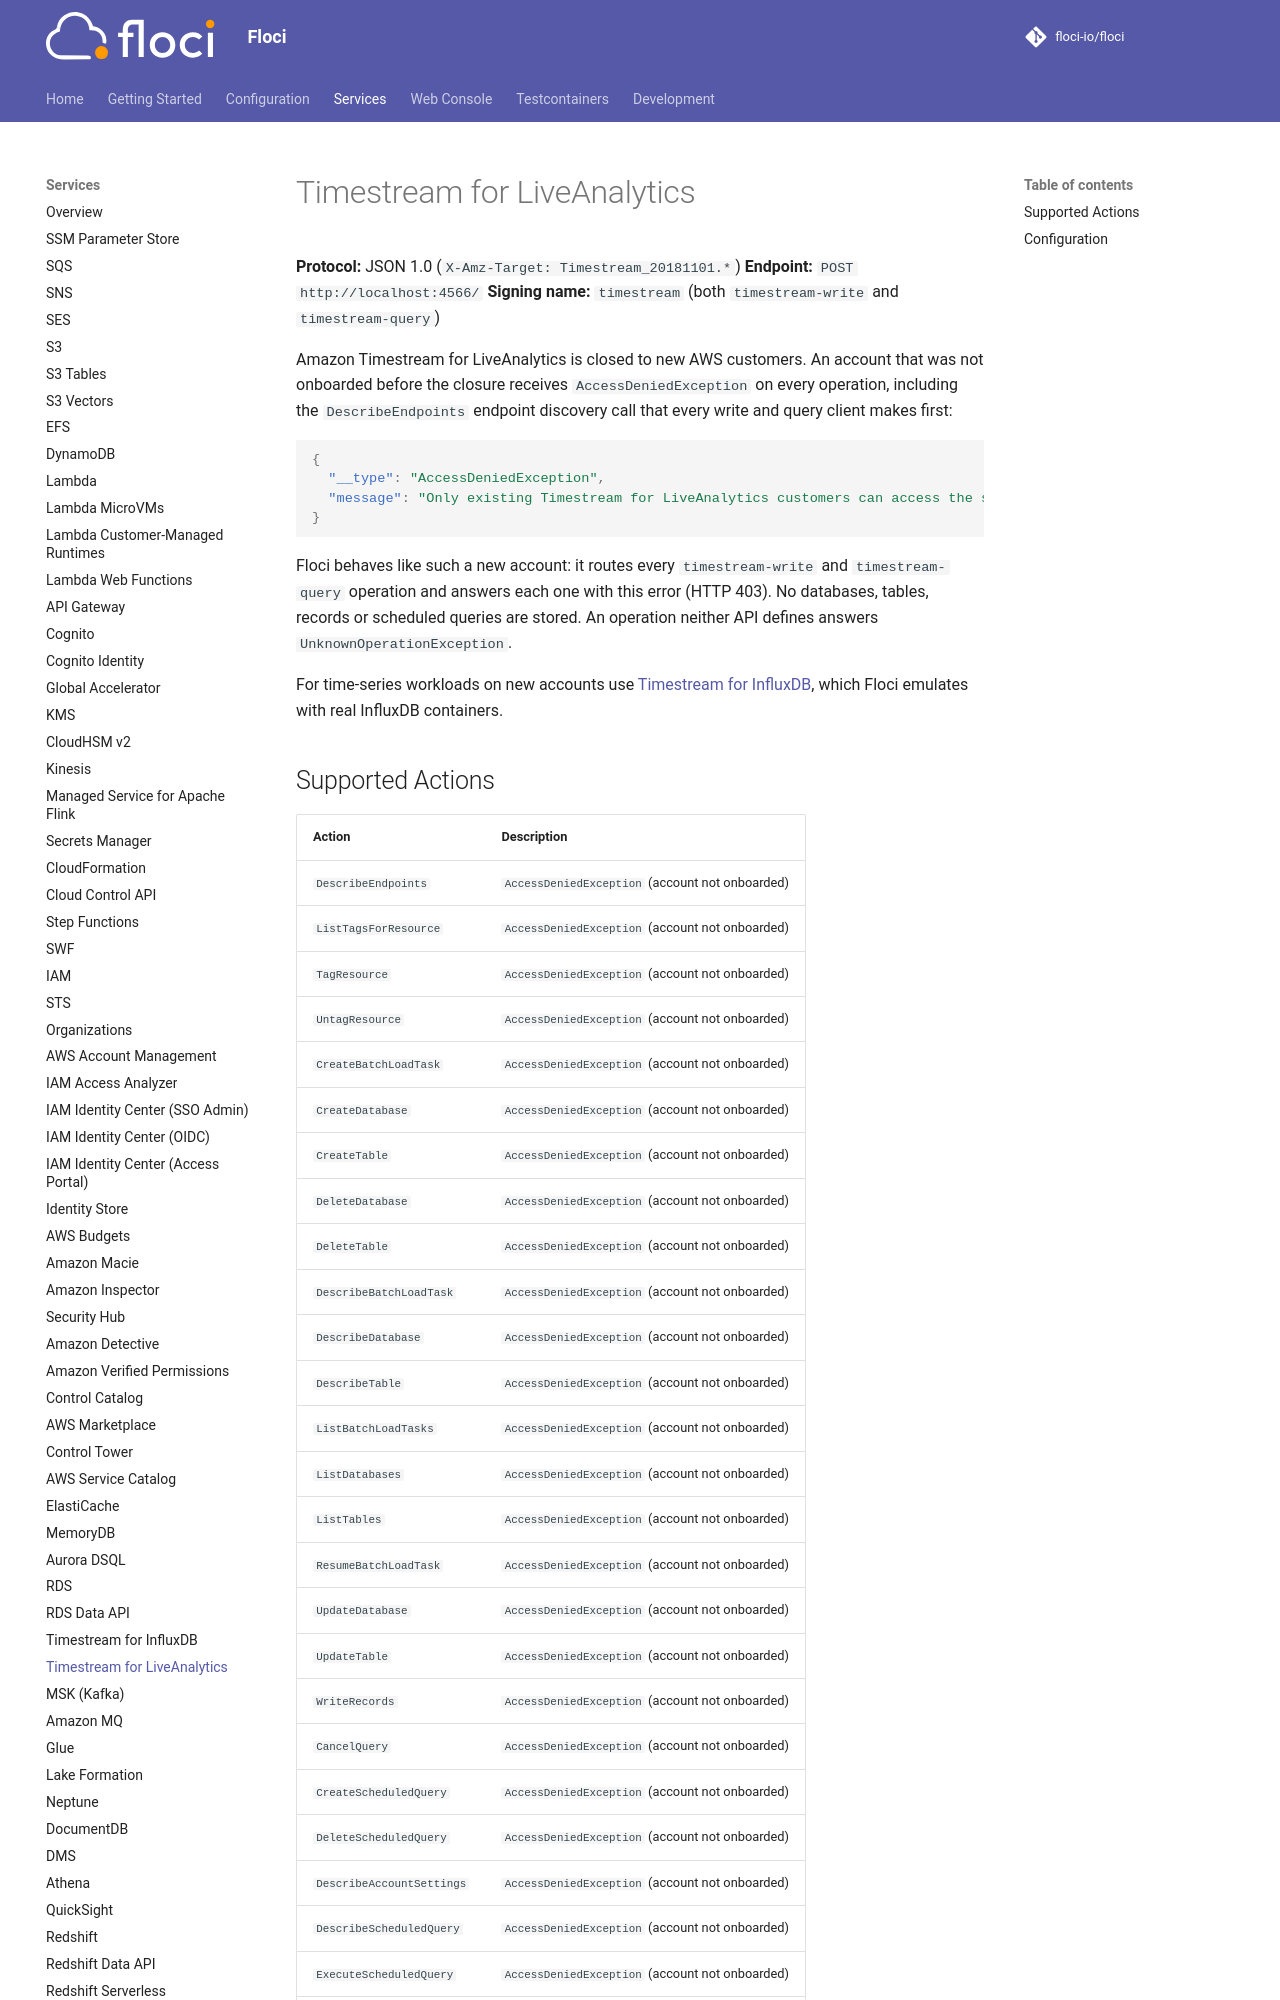

repository: alchemy-run/floci · page: services/timestream/index.html · generator: mkdocs

# Timestream for LiveAnalytics

**Protocol:** JSON 1.0 (`X-Amz-Target: Timestream_20181101.*`)
**Endpoint:** `POST http://localhost:4566/`
**Signing name:** `timestream` (both `timestream-write` and `timestream-query`)

Amazon Timestream for LiveAnalytics is closed to new AWS customers. An account that was not onboarded before
the closure receives `AccessDeniedException` on every operation, including the `DescribeEndpoints` endpoint
discovery call that every write and query client makes first:

```json
{
  "__type": "AccessDeniedException",
  "message": "Only existing Timestream for LiveAnalytics customers can access the service. Reach out to your AWS account team for more information."
}
```

Floci behaves like such a new account: it routes every `timestream-write` and `timestream-query` operation and
answers each one with this error (HTTP 403). No databases, tables, records or scheduled queries are stored. An
operation neither API defines answers `UnknownOperationException`.
